Labelled photos from "Datasplit", an image-classification folder in NararyaPutra/ByeFlea_Deteksi-dan-Klasifikasi-Kutu-Anjing. The possible labels are: Dermacentor variabilis, Ixodes scapularis, Rhipicephalus sanguineus.

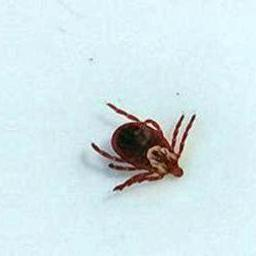
Label: Dermacentor variabilis

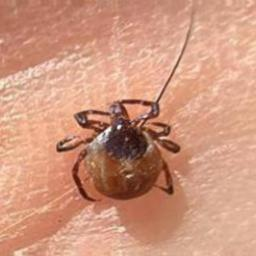
Label: Ixodes scapularis

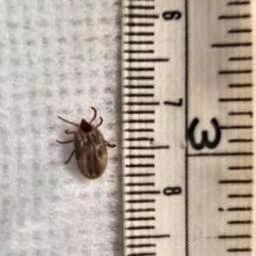
Label: Rhipicephalus sanguineus

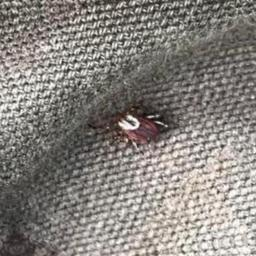
Label: Dermacentor variabilis

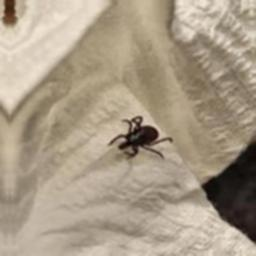
Label: Ixodes scapularis

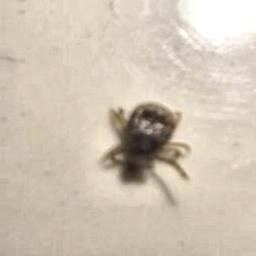
Label: Rhipicephalus sanguineus
